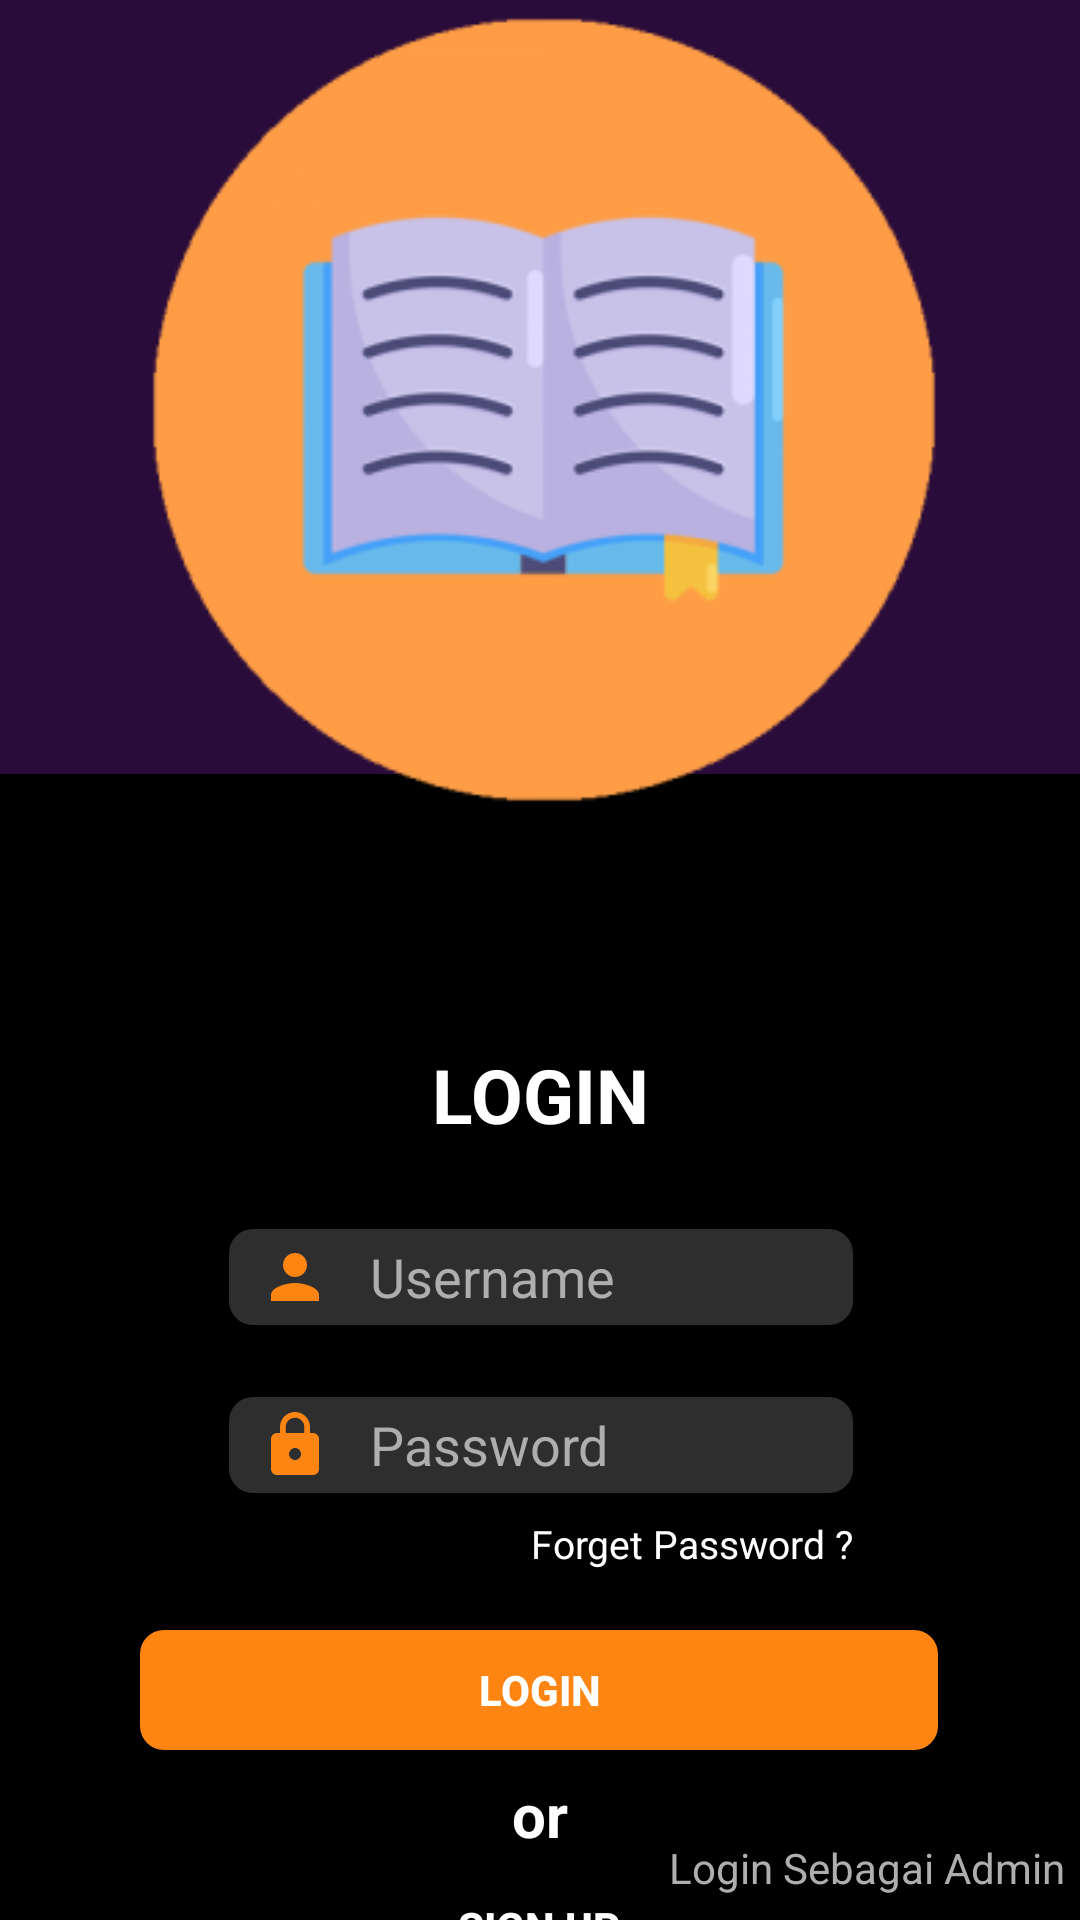

Produce the Android XML layout that renders to this screen, including the resource entries it uses.
<!-- AndroidManifest.xml: application theme Theme.ProjectUas_Perpus -->
<!-- res/layout/activity_main.xml -->
<?xml version="1.0" encoding="utf-8"?>
<androidx.constraintlayout.widget.ConstraintLayout xmlns:android="http://schemas.android.com/apk/res/android"
    xmlns:app="http://schemas.android.com/apk/res-auto"
    xmlns:tools="http://schemas.android.com/tools"
    android:layout_width="match_parent"
    android:layout_height="match_parent"
    android:background="@color/purple"
    tools:context=".MainActivity">

    <ImageView
        android:id="@+id/background_login"
        android:layout_width="1000dp"
        android:layout_height="430dp"
        android:layout_marginTop="9dp"
        app:layout_constraintBottom_toBottomOf="parent"
        app:layout_constraintEnd_toEndOf="parent"
        app:layout_constraintStart_toStartOf="parent"
        app:layout_constraintTop_toBottomOf="@+id/logo_login"
        app:layout_constraintVertical_bias="0.36"
        app:srcCompat="@drawable/kotakitem" />

    <ImageView
        android:id="@+id/logo_login"
        android:layout_width="296dp"
        android:layout_height="276dp"
        app:layout_constraintBottom_toTopOf="@+id/login"
        app:layout_constraintEnd_toEndOf="parent"
        app:layout_constraintStart_toStartOf="parent"
        app:layout_constraintTop_toTopOf="parent"
        app:layout_constraintVertical_bias="0.177"
        app:srcCompat="@drawable/login_buku" />

    <TextView
        android:id="@+id/login"
        android:layout_width="wrap_content"
        android:layout_height="wrap_content"
        android:layout_marginTop="72dp"
        android:text="LOGIN"
        android:textColor="@color/white"
        android:textSize="25sp"
        android:textStyle="bold"
        app:layout_constraintEnd_toEndOf="parent"
        app:layout_constraintStart_toStartOf="parent"
        app:layout_constraintTop_toBottomOf="@+id/logo_login" />

    <EditText
        android:id="@+id/editusername"
        android:layout_width="208dp"
        android:layout_height="32dp"
        android:layout_marginTop="28dp"
        android:background="@drawable/customedittext"
        android:drawableStart="@drawable/username"
        android:drawablePadding="13dp"
        android:elevation="3dp"
        android:ems="10"
        android:hint="Username"
        android:inputType="text"
        android:paddingStart="10dp"
        android:textColor="@color/white"
        android:textColorHint="#aeaeae"
        app:layout_constraintEnd_toEndOf="parent"
        app:layout_constraintHorizontal_bias="0.502"
        app:layout_constraintStart_toStartOf="parent"
        app:layout_constraintTop_toBottomOf="@+id/login" />

    <EditText
        android:id="@+id/editPassword"
        android:layout_width="208dp"
        android:layout_height="32dp"
        android:layout_marginTop="24dp"
        android:background="@drawable/customedittext"
        android:drawableStart="@drawable/password"
        android:drawablePadding="13dp"
        android:ems="10"
        android:hint="Password"
        android:inputType="textPassword"
        android:paddingStart="10dp"
        android:textColor="@color/white"
        android:textColorHint="#aeaeae"
        app:layout_constraintEnd_toEndOf="@+id/editusername"
        app:layout_constraintHorizontal_bias="0.0"
        app:layout_constraintStart_toStartOf="@+id/editusername"
        app:layout_constraintTop_toBottomOf="@+id/editusername" />

    <TextView
        android:id="@+id/forget"
        android:layout_width="wrap_content"
        android:layout_height="wrap_content"
        android:layout_marginTop="8dp"
        android:text="Forget Password ?"
        android:textColor="@color/white"
        android:textSize="13dp"
        app:layout_constraintEnd_toEndOf="@+id/editPassword"
        app:layout_constraintHorizontal_bias="1.0"
        app:layout_constraintStart_toStartOf="@+id/editPassword"
        app:layout_constraintTop_toBottomOf="@+id/editPassword" />

    <androidx.appcompat.widget.AppCompatButton
        android:id="@+id/btnLogin"
        android:layout_width="266dp"
        android:layout_height="40dp"
        android:layout_marginTop="20dp"
        android:background="@drawable/custom_btn"
        android:elevation="3dp"
        android:text="Login"
        android:textColor="@color/white"
        android:textStyle="bold"
        app:layout_constraintEnd_toEndOf="@+id/editPassword"
        app:layout_constraintHorizontal_bias="0.517"
        app:layout_constraintStart_toStartOf="@+id/editPassword"
        app:layout_constraintTop_toBottomOf="@+id/forget" />

    <androidx.appcompat.widget.AppCompatButton
        android:id="@+id/btnSignUp"
        android:layout_width="266dp"
        android:layout_height="40dp"
        android:background="@drawable/custom_signup_btn"
        android:elevation="3dp"
        android:text="Sign Up"
        android:textColor="@color/white"
        android:textStyle="bold"
        app:layout_constraintBottom_toBottomOf="@+id/background_login"
        app:layout_constraintEnd_toEndOf="@+id/btnLogin"
        app:layout_constraintHorizontal_bias="0.0"
        app:layout_constraintStart_toStartOf="@+id/btnLogin"
        app:layout_constraintTop_toBottomOf="@+id/or"
        app:layout_constraintVertical_bias="0.137" />

    <TextView
        android:id="@+id/or"
        android:layout_width="wrap_content"
        android:layout_height="wrap_content"
        android:layout_marginTop="8dp"
        android:text="or"
        android:textColor="@color/white"
        android:textSize="20dp"
        android:textStyle="bold"
        app:layout_constraintEnd_toEndOf="@+id/btnLogin"
        app:layout_constraintHorizontal_bias="0.502"
        app:layout_constraintStart_toStartOf="@+id/btnLogin"
        app:layout_constraintTop_toBottomOf="@+id/btnLogin" />

    <TextView
        android:id="@+id/adminLogin"
        android:layout_width="wrap_content"
        android:layout_height="wrap_content"
        android:layout_marginBottom="8dp"
        android:text="Login Sebagai Admin"
        android:textColor="#aeaeae"
        app:layout_constraintBottom_toBottomOf="parent"
        app:layout_constraintEnd_toEndOf="parent"
        app:layout_constraintHorizontal_bias="0.978"
        app:layout_constraintStart_toStartOf="parent" />


</androidx.constraintlayout.widget.ConstraintLayout>
<!-- resources referenced by this layout -->
<resources>
  <color name="purple">#2A0C3A</color>
  <color name="white">#FFFFFFFF</color>
  <!-- drawable custom_btn (drawable) -->
  <?xml version="1.0" encoding="utf-8"?>
  <shape android:shape="rectangle" xmlns:android="http://schemas.android.com/apk/res/android">
      <corners android:radius="8dp" />
      <solid android:color="@color/orange" />
  </shape>
  <!-- drawable customedittext (drawable) -->
  <?xml version="1.0" encoding="utf-8"?>
  <shape android:shape="rectangle" xmlns:android="http://schemas.android.com/apk/res/android">
      <corners android:radius="8dp" />
      <solid android:color="@color/lightblack" />
  </shape>
  <!-- drawable kotakitem (drawable) -->
  <vector xmlns:android="http://schemas.android.com/apk/res/android"
      android:width="1000dp"
      android:height="1000dp"
      android:viewportWidth="509"
      android:viewportHeight="424">
    <path
        android:pathData="M0,212l0,212 254.5,-0 254.5,-0 0,-212 0,-212 -254.5,-0 -254.5,-0 0,212z"
        android:fillColor="#000000"
        android:strokeColor="#00000000"/>
  </vector>
  <!-- drawable login_buku: png bitmap (drawable, 24035 bytes) -->
  <!-- drawable password (drawable) -->
  <vector android:height="24dp" android:tint="#FF8512"
      android:viewportHeight="24" android:viewportWidth="24"
      android:width="24dp" xmlns:android="http://schemas.android.com/apk/res/android">
      <path android:fillColor="@android:color/white" android:pathData="M18,8h-1L17,6c0,-2.76 -2.24,-5 -5,-5S7,3.24 7,6v2L6,8c-1.1,0 -2,0.9 -2,2v10c0,1.1 0.9,2 2,2h12c1.1,0 2,-0.9 2,-2L20,10c0,-1.1 -0.9,-2 -2,-2zM12,17c-1.1,0 -2,-0.9 -2,-2s0.9,-2 2,-2 2,0.9 2,2 -0.9,2 -2,2zM15.1,8L8.9,8L8.9,6c0,-1.71 1.39,-3.1 3.1,-3.1 1.71,0 3.1,1.39 3.1,3.1v2z"/>
  </vector>
  <!-- drawable username (drawable) -->
  <vector android:height="24dp" android:tint="#FF8512"
      android:viewportHeight="24" android:viewportWidth="24"
      android:width="24dp" xmlns:android="http://schemas.android.com/apk/res/android">
      <path android:fillColor="@android:color/white" android:pathData="M12,12c2.21,0 4,-1.79 4,-4s-1.79,-4 -4,-4 -4,1.79 -4,4 1.79,4 4,4zM12,14c-2.67,0 -8,1.34 -8,4v2h16v-2c0,-2.66 -5.33,-4 -8,-4z"/>
  </vector>
  <style name="Theme.ProjectUas_Perpus" parent="Base.Theme.ProjectUas_Perpus" />
  <color name="orange">#FF8512</color>
  <color name="lightblack">#2E2E2E</color>
  <style name="Base.Theme.ProjectUas_Perpus" parent="Theme.Material3.DayNight.NoActionBar">
          
          
      </style>
</resources>
